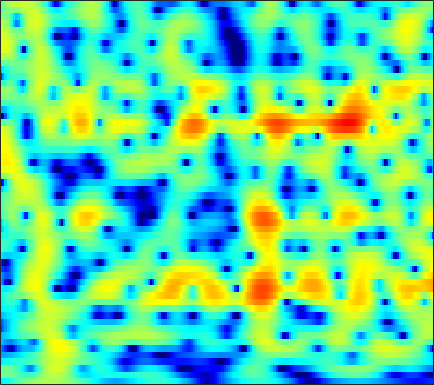

Data behind this chart, as committed beside it:
-5.5552, -5.1742, -4.6429, -4.1069, -3.6928, -3.1439, -2.6014, -2.213, -1.7229, -1.2614, -0.83444, -0.53444, -0.16589, 0.16424, 0.3867, 0.66366, 0.9054, 1.0586, 1.2441, 1.3957, 1.5079, 1.5656, 1.6096, 1.6142
-0.5567, -0.5521, -0.5862, -0.6736, -0.779, -0.9758, -1.24, -1.483, -1.857, -2.263, -2.662, -2.908, -3.092, -3.05, -2.835, -2.327, -1.642, -1.073, -0.3079, 0.4086, 1.033, 1.427, 1.846, 2.135
-0.6302, -0.5656, -0.5472, -0.6212, -0.7489, -1.033, -1.479, -1.93, -2.727, -3.8, -5.183, -6.452, -8.334, -9.717, -9.563, -7.739, -5.349, -3.697, -1.812, -0.2909, 0.9232, 1.655, 2.419, 2.959
-5.755, -5.25, -4.701, -4.28, -4.028, -3.774, -3.587, -3.485, -3.38, -3.292, -3.193, -3.098, -2.91, -2.619, -2.321, -1.818, -1.219, -0.7193, -0.03211, 0.651, 1.294, 1.734, 2.245, 2.649
-8.556, -8.322, -8.087, -7.864, -7.676, -7.359, -6.966, -6.627, -6.124, -5.587, -5.028, -4.607, -4.037, -3.423, -2.935, -2.251, -1.511, -0.9378, -0.1585, 0.6114, 1.342, 1.851, 2.459, 2.974
-9.758, -11, -13.21, -16.18, -18.29, -17.83, -14.6, -12.47, -10.33, -8.895, -8.023, -7.678, -7.502, -7.503, -7.43, -6.917, -5.717, -4.511, -2.724, -0.9912, 0.5478, 1.549, 2.663, 3.546
-7.203, -7.797, -8.696, -9.534, -9.88, -9.665, -8.801, -7.993, -6.987, -6.285, -6.014, -6.137, -6.808, -8.229, -9.757, -11.43, -9.919, -7.25, -3.911, -1.265, 0.7628, 1.959, 3.174, 4.032
-7.681, -7.244, -6.656, -6.037, -5.562, -4.904, -4.247, -3.764, -3.154, -2.606, -2.153, -1.872, -1.549, -1.251, -1.009, -0.6067, -0.07311, 0.4151, 1.142, 1.877, 2.539, 2.945, 3.332, 3.499
-12.52, -10.77, -8.844, -7.245, -6.222, -5.042, -4.028, -3.354, -2.54, -1.814, -1.156, -0.7032, -0.1501, 0.3596, 0.7312, 1.202, 1.643, 1.953, 2.323, 2.634, 2.858, 2.944, 2.936, 2.764
-11.58, -10.23, -8.635, -7.233, -6.331, -5.291, -4.385, -3.775, -3.037, -2.354, -1.716, -1.25, -0.6418, -0.05757, 0.3682, 0.9029, 1.401, 1.739, 2.129, 2.433, 2.637, 2.721, 2.726, 2.6
-7.63, -7.156, -6.501, -5.903, -5.514, -5.076, -4.713, -4.481, -4.193, -3.896, -3.504, -3.127, -2.484, -1.716, -1.087, -0.2459, 0.5423, 1.081, 1.698, 2.191, 2.553, 2.738, 2.869, 2.879
-5.612, -5.262, -4.838, -4.569, -4.499, -4.596, -4.985, -5.505, -6.532, -7.874, -9.099, -9.231, -7.804, -5.458, -3.738, -1.752, -0.1641, 0.7893, 1.775, 2.489, 2.965, 3.186, 3.328, 3.319
-5.314, -4.42, -3.562, -3.044, -2.835, -2.843, -3.244, -3.854, -5.119, -6.998, -9.242, -9.982, -7.945, -4.713, -2.625, -0.4401, 1.171, 2.061, 2.886, 3.358, 3.532, 3.491, 3.253, 2.861
-4.918, -4.103, -3.264, -2.584, -2.151, -1.7, -1.348, -1.118, -0.8666, -0.6266, -0.2757, 0.08541, 0.7342, 1.5, 2.093, 2.807, 3.326, 3.551, 3.594, 3.319, 2.701, 1.997, 0.7674, -0.7452
-5.262, -5.507, -5.684, -5.479, -5.029, -4.081, -2.818, -1.826, -0.5688, 0.5604, 1.559, 2.228, 2.995, 3.62, 3.973, 4.282, 4.35, 4.211, 3.757, 2.909, 1.613, 0.3015, -2.054, -5.393
-8.4, -10.63, -15.25, -23.71, -19.21, -11.71, -7.275, -4.899, -2.42, -0.4704, 1.087, 2.042, 3.069, 3.836, 4.245, 4.561, 4.614, 4.474, 4.025, 3.262, 2.16, 1.1, -0.6113, -2.615
-8.642, -9.794, -10.99, -11.34, -10.8, -9.211, -7.04, -5.394, -3.371, -1.565, -0.003678, 0.9881, 2.097, 2.961, 3.455, 3.899, 4.107, 4.107, 3.897, 3.46, 2.794, 2.151, 1.129, -0.05246
-11.31, -12.77, -13.54, -12.62, -11.29, -9.203, -7.161, -5.729, -3.947, -2.347, -0.9393, 0.002171, 1.107, 2.028, 2.594, 3.183, 3.582, 3.748, 3.792, 3.629, 3.269, 2.877, 2.202, 1.354
-13.26, -16.88, -19.37, -15.41, -12.54, -9.603, -7.44, -6.148, -4.652, -3.317, -2.084, -1.202, -0.09639, 0.9306, 1.625, 2.43, 3.062, 3.417, 3.71, 3.791, 3.671, 3.445, 2.964, 2.291
-5.497, -6.16, -6.717, -6.848, -6.743, -6.493, -6.298, -6.166, -5.979, -5.636, -4.89, -4.027, -2.577, -1.022, 0.09232, 1.409, 2.47, 3.089, 3.692, 4.032, 4.109, 4.005, 3.645, 3.046
-2.11, -2.491, -2.993, -3.542, -4.012, -4.856, -6.077, -7.378, -10.09, -14.97, -18.89, -13.26, -7.454, -3.723, -1.67, 0.4202, 1.96, 2.831, 3.667, 4.177, 4.385, 4.353, 4.087, 3.545
-2.305, -2.409, -2.597, -2.892, -3.209, -3.779, -4.541, -5.297, -6.405, -7.325, -7.317, -6.448, -4.575, -2.561, -1.189, 0.373, 1.624, 2.362, 3.081, 3.527, 3.72, 3.702, 3.473, 3.029
-4.592, -4.173, -3.668, -3.264, -3.056, -2.889, -2.843, -2.85, -2.83, -2.703, -2.394, -2.012, -1.332, -0.5142, 0.133, 0.9658, 1.709, 2.165, 2.625, 2.882, 2.929, 2.829, 2.515, 2.034
-7.838, -6.187, -4.451, -3.181, -2.48, -1.847, -1.487, -1.317, -1.213, -1.132, -0.9835, -0.7778, -0.342, 0.2727, 0.811, 1.551, 2.22, 2.633, 3.012, 3.162, 3.047, 2.783, 2.193, 1.322
-7.022, -4.958, -2.881, -1.425, -0.6913, -0.128, 0.0001808, -0.1792, -0.7879, -1.73, -2.759, -3.249, -2.941, -1.591, -0.3105, 1.297, 2.58, 3.297, 3.903, 4.135, 3.986, 3.624, 2.767, 1.446
-3.208, -2.124, -0.8679, 0.06801, 0.5296, 0.7782, 0.5842, 0.05058, -1.243, -3.556, -7.669, -13.22, -13.59, -6.013, -2.739, 0.1019, 1.907, 2.802, 3.517, 3.766, 3.621, 3.273, 2.514, 1.448
-2.266, -1.418, -0.4657, 0.2595, 0.6546, 0.9577, 0.9742, 0.8151, 0.3773, -0.2376, -0.8549, -1.133, -1.026, -0.386, 0.2732, 1.137, 1.823, 2.152, 2.327, 2.196, 1.775, 1.282, 0.4432, -0.5664
-2.043, -1.365, -0.5497, 0.1732, 0.6363, 1.149, 1.517, 1.716, 1.864, 1.938, 1.966, 1.989, 2.036, 2.106, 2.153, 2.164, 2.063, 1.88, 1.459, 0.8122, -0.09399, -0.9506, -2.348, -4.036
-2.769, -2.274, -1.487, -0.6013, 0.05955, 0.8855, 1.605, 2.05, 2.513, 2.837, 3.038, 3.11, 3.113, 3.005, 2.851, 2.538, 2.075, 1.627, 0.8604, -0.1226, -1.362, -2.48, -4.287, -6.548
-6.72, -6.245, -4.588, -2.592, -1.209, 0.3404, 1.564, 2.261, 2.963, 3.411, 3.647, 3.701, 3.63, 3.405, 3.14, 2.662, 2.04, 1.478, 0.5907, -0.4737, -1.715, -2.78, -4.374, -6.134
-16.48, -13.97, -7.096, -3.063, -1.006, 0.9649, 2.308, 3.017, 3.635, 3.95, 4.008, 3.917, 3.636, 3.218, 2.826, 2.213, 1.508, 0.9023, -0.002448, -1.034, -2.205, -3.173, -4.574, -6.062
-0.4038, -0.2104, 0.5328, 1.534, 2.274, 3.103, 3.661, 3.902, 3.966, 3.765, 3.325, 2.861, 2.106, 1.265, 0.6286, -0.1722, -0.9135, -1.446, -2.201, -3.073, -4.151, -5.111, -6.571, -8.242
3.905, 4.035, 4.236, 4.419, 4.513, 4.52, 4.347, 4.071, 3.467, 2.567, 1.333, 0.182, -1.645, -3.681, -5.124, -6.415, -6.699, -6.482, -6.212, -6.314, -6.927, -7.8, -9.602, -12.27
5.124, 5.279, 5.36, 5.295, 5.143, 4.779, 4.223, 3.636, 2.633, 1.283, -0.4886, -2.191, -5.175, -9.594, -15.02, -28.37, -15.19, -11.49, -9.001, -7.919, -7.765, -8.155, -9.318, -11.18
5.035, 5.177, 5.178, 4.987, 4.715, 4.197, 3.481, 2.825, 1.774, 0.531, -0.9114, -2.111, -3.834, -5.553, -6.651, -7.515, -7.518, -7.139, -6.522, -6.03, -5.824, -5.848, -6.094, -6.505
4.752, 4.767, 4.606, 4.246, 3.852, 3.171, 2.322, 1.606, 0.5425, -0.5682, -1.663, -2.431, -3.325, -3.983, -4.298, -4.477, -4.402, -4.231, -3.912, -3.59, -3.319, -3.179, -3.077, -3.071
4.726, 4.552, 4.158, 3.565, 2.99, 2.037, 0.8983, -0.09057, -1.517, -3.007, -4.395, -5.238, -5.884, -5.922, -5.601, -4.879, -4.022, -3.377, -2.567, -1.878, -1.319, -1.005, -0.723, -0.5742
4.667, 4.346, 3.77, 3.002, 2.278, 1.078, -0.448, -1.84, -4.102, -6.938, -10.57, -13.75, -16.14, -13.16, -10.31, -7.191, -4.763, -3.265, -1.663, -0.4275, 0.4565, 0.9191, 1.284, 1.39
3.719, 3.358, 2.829, 2.191, 1.58, 0.5049, -0.9663, -2.4, -4.778, -7.831, -11.41, -14.04, -15.49, -13.38, -10.67, -7.06, -3.975, -2.047, -0.0004991, 1.536, 2.595, 3.107, 3.417, 3.279
-1.17, -1.472, -1.37, -1.053, -0.9325, -1.116, -1.812, -2.765, -4.567, -7.275, -11.24, -15.81, -27.09, -15.61, -10.46, -5.903, -2.605, -0.6661, 1.359, 2.859, 3.902, 4.393, 4.666, 4.503
-18.28, -20.32, -11.07, -6.997, -5.293, -4.061, -3.657, -3.763, -4.406, -5.446, -6.74, -7.613, -7.949, -6.961, -5.577, -3.51, -1.596, -0.353, 1.037, 2.106, 2.881, 3.264, 3.553, 3.612
-7.983, -8.051, -7.135, -5.759, -4.845, -3.915, -3.362, -3.127, -3.044, -3.06, -3.075, -3.036, -2.797, -2.314, -1.816, -1.036, -0.2294, 0.3193, 0.9608, 1.442, 1.754, 1.901, 2.016, 2.074
-2.633, -2.634, -2.509, -2.28, -2.082, -1.833, -1.648, -1.556, -1.435, -1.324, -1.145, -0.9402, -0.5984, -0.1611, 0.1878, 0.6336, 1.009, 1.217, 1.335, 1.257, 0.9718, 0.6548, 0.1524, -0.2785
0.3266, 0.2791, 0.2211, 0.1293, 0.03535, -0.1737, -0.4477, -0.6948, -0.9833, -1.135, -1.016, -0.7025, -0.06424, 0.6867, 1.237, 1.851, 2.242, 2.357, 2.2, 1.643, 0.6058, -0.584, -2.838, -5.868
0.6384, 0.6402, 0.6438, 0.5525, 0.3448, -0.1896, -1.116, -2.097, -3.883, -5.793, -6.369, -5.201, -2.69, -0.4254, 0.9242, 2.253, 3.079, 3.375, 3.372, 2.874, 1.827, 0.6215, -1.631, -4.594
-4.025, -3.351, -2.436, -1.797, -1.609, -1.801, -2.618, -3.745, -6.163, -9.88, -12.07, -9.087, -4.657, -1.552, 0.1237, 1.727, 2.771, 3.245, 3.526, 3.435, 3.021, 2.558, 1.806, 1.069
-13.19, -9.063, -5.898, -4.053, -3.201, -2.599, -2.442, -2.559, -2.828, -2.994, -2.776, -2.292, -1.295, -0.1425, 0.6862, 1.641, 2.365, 2.754, 3.045, 3.107, 2.965, 2.741, 2.332, 1.843
-6.656, -5.62, -4.226, -3.073, -2.424, -1.836, -1.484, -1.311, -1.147, -0.9712, -0.6898, -0.3866, 0.123, 0.7236, 1.187, 1.766, 2.246, 2.51, 2.713, 2.74, 2.591, 2.358, 1.91, 1.309
-1.75, -1.411, -0.9726, -0.6299, -0.4645, -0.3888, -0.4595, -0.5656, -0.7534, -0.8686, -0.8094, -0.6043, -0.1407, 0.4812, 0.9823, 1.613, 2.139, 2.42, 2.626, 2.624, 2.4, 2.09, 1.49, 0.6693
1.466, 1.675, 1.793, 1.699, 1.474, 0.9573, 0.1428, -0.6739, -1.985, -3.347, -4.193, -4.048, -2.858, -1.256, -0.1228, 1.127, 2.022, 2.467, 2.773, 2.759, 2.445, 2.033, 1.248, 0.2081
3.405, 3.555, 3.521, 3.212, 2.78, 1.889, 0.5487, -0.875, -3.606, -8.171, -19.13, -17.13, -7.414, -3.098, -1.058, 0.7772, 1.904, 2.393, 2.641, 2.483, 1.964, 1.353, 0.2828, -1.033
3.681, 3.754, 3.643, 3.302, 2.897, 2.151, 1.185, 0.3404, -0.9146, -2.121, -2.824, -2.758, -1.914, -0.6915, 0.191, 1.122, 1.702, 1.882, 1.764, 1.249, 0.3203, -0.654, -2.321, -4.378
3.32, 3.262, 3.026, 2.626, 2.243, 1.671, 1.088, 0.6943, 0.2964, 0.08809, 0.1214, 0.2942, 0.6771, 1.14, 1.464, 1.776, 1.867, 1.752, 1.313, 0.489, -0.7786, -2.065, -4.359, -7.509
2.957, 2.722, 2.224, 1.519, 0.8789, -0.03053, -0.8306, -1.214, -1.256, -0.7806, -0.0228, 0.605, 1.385, 2.026, 2.379, 2.657, 2.678, 2.513, 2.037, 1.235, 0.09744, -0.9966, -2.772, -4.925
2.071, 1.774, 1.076, -0.07447, -1.34, -3.757, -7.236, -9.918, -9.014, -5.075, -2.01, -0.3355, 1.291, 2.39, 2.939, 3.361, 3.471, 3.362, 2.977, 2.357, 1.514, 0.7633, -0.3498, -1.535
0.03955, 0.1642, -0.01401, -0.6873, -1.579, -3.345, -5.647, -7.059, -6.468, -3.852, -1.367, 0.09174, 1.542, 2.51, 2.978, 3.297, 3.32, 3.164, 2.752, 2.141, 1.365, 0.7102, -0.2202, -1.122
-2.202, -1.17, -0.3059, 0.09807, 0.1816, 0.1016, -0.01071, 0.01136, 0.2713, 0.7889, 1.424, 1.887, 2.389, 2.708, 2.808, 2.75, 2.468, 2.122, 1.485, 0.6342, -0.3919, -1.274, -2.542, -3.81
-1.942, -0.7594, 0.4204, 1.245, 1.683, 2.092, 2.363, 2.517, 2.672, 2.776, 2.826, 2.81, 2.692, 2.451, 2.179, 1.699, 1.078, 0.5141, -0.3876, -1.492, -2.877, -4.161, -6.337, -9.264
